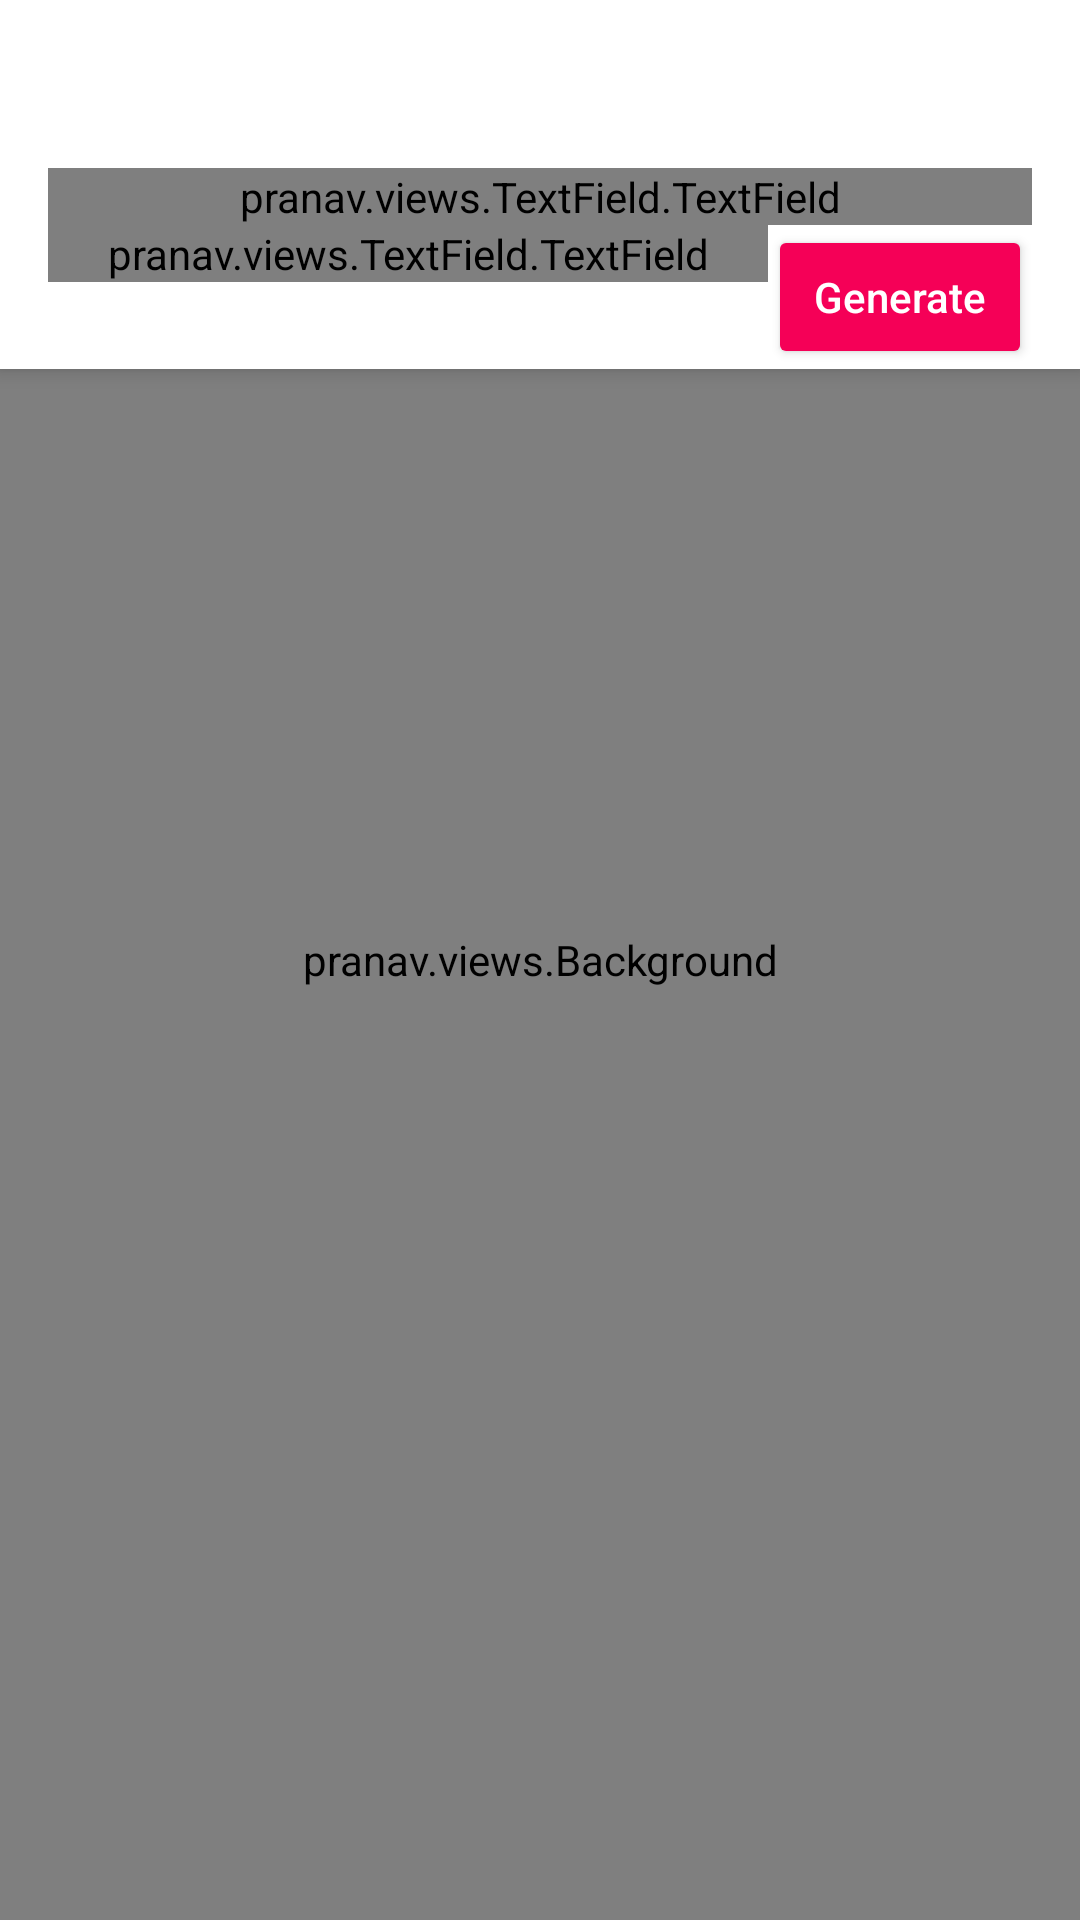

Write the Android layout XML for this screen, with the resource values it uses.
<!-- AndroidManifest.xml: application theme AppTheme -->
<!-- res/layout/activity_edit.xml -->
<?xml version="1.0" encoding="utf-8"?>
<android.support.design.widget.CoordinatorLayout xmlns:android="http://schemas.android.com/apk/res/android"
    xmlns:app="http://schemas.android.com/apk/res-auto"
    xmlns:tools="http://schemas.android.com/tools"
    android:id="@+id/ref_layout"
    style="@style/Base.TextAppearance.AppCompat.Inverse"
    android:layout_width="match_parent"
    android:layout_height="match_parent"
    android:fitsSystemWindows="true"
    tools:context="com.preons.pranav.QRCodeGenerator.EditActivity">

    <android.support.design.widget.AppBarLayout
        android:id="@+id/test"
        android:layout_width="match_parent"
        android:layout_height="wrap_content"
        android:background="?attr/colorPrimary">

        <android.support.v7.widget.Toolbar
            android:id="@+id/toolbar"
            android:layout_width="match_parent"
            android:layout_height="wrap_content"
            app:popupTheme="@style/AppTheme.PopupOverlay" />

        <LinearLayout
            android:id="@+id/collapse_layout"
            android:layout_width="match_parent"
            android:layout_height="wrap_content"
            android:orientation="vertical"
            android:paddingBottom="@dimen/dPad"
            android:paddingEnd="@dimen/activity_horizontal_margin"
            android:paddingStart="@dimen/activity_horizontal_margin"
            android:paddingTop="@dimen/dPad">

            <LinearLayout
                android:layout_width="match_parent"
                android:layout_height="wrap_content"
                android:orientation="horizontal">

                <LinearLayout
                    android:id="@+id/area"
                    android:layout_width="0dp"
                    android:layout_height="wrap_content"
                    android:layout_weight="1"
                    android:orientation="vertical"
                    android:visibility="gone" />

                <pranav.views.TextField.TextField
                    android:id="@+id/textInfo"
                    android:layout_width="0dp"
                    android:layout_height="wrap_content"
                    android:layout_weight="1"
                    app:hint="@string/enter_your_information" />

                <Button
                    android:id="@+id/standard"
                    style="@style/Base.Widget.AppCompat.Button.Borderless.Colored"
                    android:layout_width="wrap_content"
                    android:layout_height="wrap_content"
                    android:layout_gravity="center_vertical"
                    android:text="@string/standard"
                    android:textAllCaps="false"
                    android:transitionName="std"
                    android:visibility="gone" />

            </LinearLayout>

            <LinearLayout
                android:id="@+id/ref_para"
                android:layout_width="match_parent"
                android:layout_height="wrap_content"
                android:gravity="end"
                android:orientation="vertical">

                <android.support.constraint.ConstraintLayout
                    android:id="@+id/pass_container"
                    android:layout_width="match_parent"
                    android:layout_height="wrap_content"
                    android:visibility="gone">

                    <ToggleButton
                        android:id="@+id/toggle_protect"
                        android:layout_width="36dp"
                        android:layout_height="36dp"
                        android:layout_gravity="center"
                        android:layout_marginBottom="8dp"
                        android:layout_marginEnd="8dp"
                        android:layout_marginStart="8dp"
                        android:layout_marginTop="8dp"
                        android:background="@drawable/ic_lock_toggle"
                        android:padding="@dimen/pad4dp"
                        android:textOff=""
                        android:textOn=""
                        app:layout_constraintBottom_toBottomOf="parent"
                        app:layout_constraintEnd_toStartOf="@+id/inputPassword"
                        app:layout_constraintStart_toStartOf="parent"
                        app:layout_constraintTop_toTopOf="parent" />

                    <pranav.views.TextField.TextField
                        android:id="@+id/inputPassword"
                        android:layout_width="0dp"
                        android:layout_height="wrap_content"
                        android:layout_marginEnd="8dp"
                        android:layout_marginRight="8dp"
                        android:layout_weight="1"
                        android:visibility="gone"
                        app:hint="@string/enter_password"
                        app:layout_constraintBottom_toBottomOf="parent"
                        app:layout_constraintEnd_toEndOf="parent"
                        app:layout_constraintStart_toEndOf="@+id/toggle_protect"
                        app:layout_constraintTop_toTopOf="parent"
                        app:limit="14" />
                </android.support.constraint.ConstraintLayout>

                <LinearLayout
                    android:layout_width="match_parent"
                    android:layout_height="wrap_content"
                    android:orientation="horizontal">

                    <pranav.views.TextField.TextField
                        android:id="@+id/description"
                        android:layout_width="0dp"
                        android:layout_height="wrap_content"
                        android:layout_weight="1"
                        android:drawableLeft="@drawable/ic_description_black_24dp"
                        android:drawableStart="@drawable/ic_description_black_24dp"
                        android:maxLines="3"
                        app:hint="Description">

                    </pranav.views.TextField.TextField>

                    <Button
                        android:id="@+id/generate"
                        style="@style/Widget.AppCompat.Button.Colored"
                        android:layout_width="wrap_content"
                        android:layout_height="wrap_content"
                        android:text="@string/generate"
                        android:textAllCaps="false" />
                </LinearLayout>

            </LinearLayout>

        </LinearLayout>

    </android.support.design.widget.AppBarLayout>


    <android.support.v4.widget.NestedScrollView
        android:layout_width="match_parent"
        android:layout_height="match_parent"
        android:background="#ededed"
        app:layout_behavior="@string/appbar_scrolling_view_behavior"
        tools:showIn="@layout/activity_edit">


        <LinearLayout
            android:layout_width="match_parent"
            android:layout_height="match_parent"
            android:orientation="vertical">

            <TextView
                android:id="@+id/tesy"
                android:layout_width="wrap_content"
                android:layout_height="wrap_content"
                android:gravity="center"
                android:padding="@dimen/dPad"
                android:text="@string/code_preview"
                android:textColor="@color/colorAccent" />

            <ImageButton
                android:id="@+id/qr_preview"
                android:layout_width="match_parent"
                android:layout_height="wrap_content"
                android:background="@color/cardview_light_background"
                android:contentDescription="@string/qr_code_preview"
                android:padding="@dimen/activity_vertical_margin"
                android:src="@mipmap/no_image" />

        </LinearLayout>

    </android.support.v4.widget.NestedScrollView>

    <include layout="@layout/test" />

</android.support.design.widget.CoordinatorLayout>
<!-- res/layout/test.xml (included above) -->
<?xml version="1.0" encoding="utf-8"?>
<pranav.views.Background xmlns:android="http://schemas.android.com/apk/res/android"
    xmlns:app="http://schemas.android.com/apk/res-auto"
    xmlns:tools="http://schemas.android.com/tools"
    android:id="@+id/ref"
    android:layout_width="match_parent"
    android:layout_height="match_parent"
    tools:context=".EditActivity"
    tools:showIn="@layout/activity_edit">

    <FrameLayout
        android:layout_width="match_parent"
        android:layout_height="match_parent"
        android:padding="@dimen/pad28dp">

        <android.support.v7.widget.CardView
            android:id="@+id/card_con"
            android:layout_width="match_parent"
            android:layout_height="wrap_content"
            android:layout_gravity="center"
            app:cardBackgroundColor="@color/cardview_light_background"
            app:elevation="@dimen/pad4dp">

            <LinearLayout
                android:id="@+id/container"
                android:layout_width="match_parent"
                android:layout_height="wrap_content"
                android:gravity="center"
                android:orientation="vertical" />

        </android.support.v7.widget.CardView>
    </FrameLayout>
</pranav.views.Background>
<!-- resources referenced by this layout -->
<resources>
  <color name="colorAccent">#FFF50057</color>
  <dimen name="activity_horizontal_margin">16dp</dimen>
  <dimen name="activity_vertical_margin">16dp</dimen>
  <dimen name="pad28dp">28dp</dimen>
  <dimen name="pad4dp">4dp</dimen>
  <!-- drawable ic_lock_toggle (drawable) -->
  <?xml version="1.0" encoding="utf-8"?>
  <selector xmlns:android="http://schemas.android.com/apk/res/android">
  
      <item android:drawable="@drawable/ic_locked" android:state_checked="true" />
  
      <item android:drawable="@drawable/ic_unlocked" android:state_checked="false" />
  
  </selector>
  <!-- mipmap no_image: png bitmap (mipmap-hdpi, 1450 bytes) -->
  <string name="code_preview">Code Preview:</string>
  <string name="enter_password">Enter Password</string>
  <string name="enter_your_information">Enter your information</string>
  <string name="generate">Generate</string>
  <string name="qr_code_preview">QR Code preview</string>
  <string name="standard">Standard</string>
  <style name="AppTheme.PopupOverlay" parent="ThemeOverlay.AppCompat.Light" />
  <style name="AppTheme" parent="Theme.AppCompat.Light.NoActionBar">
          <item name="colorPrimary">@color/white</item>
          <item name="colorAccent">@color/colorAccent</item>
      </style>
  <color name="white">#ffffff</color>
</resources>
